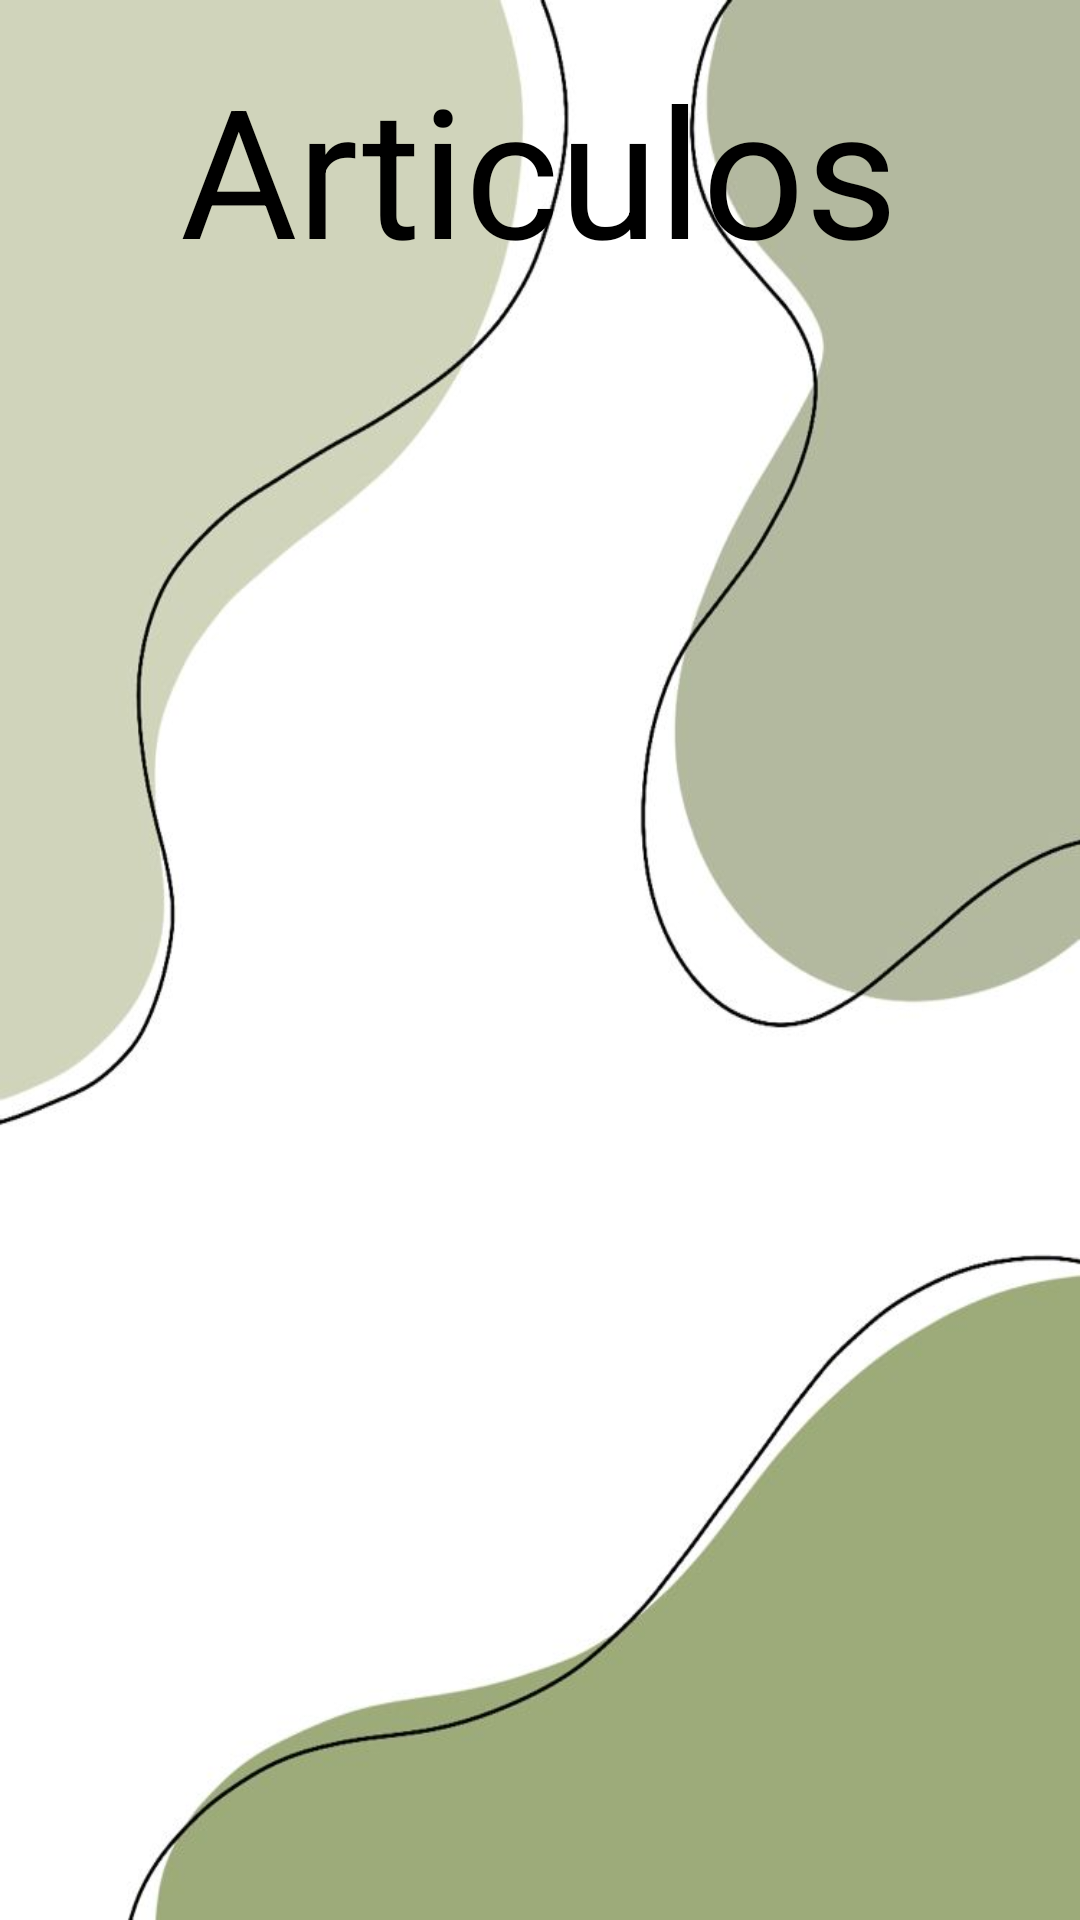

Android layout source for this screen:
<!-- AndroidManifest.xml: application theme Theme.Dariexjoyer -->
<!-- res/layout/activity_lisproductjoyer.xml -->
<?xml version="1.0" encoding="utf-8"?>
<androidx.constraintlayout.widget.ConstraintLayout xmlns:android="http://schemas.android.com/apk/res/android"
    xmlns:app="http://schemas.android.com/apk/res-auto"
    xmlns:tools="http://schemas.android.com/tools"
    android:layout_width="match_parent"
    android:layout_height="match_parent"
    tools:context=".lisproductjoyer"
    android:background="@drawable/sagegreen">

    <TextView
        android:id="@+id/textView4"
        android:layout_width="wrap_content"
        android:layout_height="wrap_content"
        android:layout_marginTop="16dp"
        android:text="Articulos"
        android:textSize="60dp"
        android:textColor="#000000"
        app:layout_constraintEnd_toEndOf="parent"
        app:layout_constraintHorizontal_bias="0.498"
        app:layout_constraintStart_toStartOf="parent"
        app:layout_constraintTop_toTopOf="parent" />

    <ListView
        android:id="@+id/articulos"
        android:layout_width="358dp"
        android:layout_height="254dp"
        android:layout_marginTop="60dp"
        app:layout_constraintEnd_toEndOf="parent"
        app:layout_constraintHorizontal_bias="0.494"
        app:layout_constraintStart_toStartOf="parent"
        app:layout_constraintTop_toBottomOf="@+id/textView4" />


</androidx.constraintlayout.widget.ConstraintLayout>
<!-- resources referenced by this layout -->
<resources>
  <!-- drawable sagegreen: jpg bitmap (drawable, 26073 bytes) -->
  <style name="Theme.Dariexjoyer" parent="Theme.MaterialComponents.DayNight.DarkActionBar">
          
          <item name="colorPrimary">@color/purple_500</item>
          <item name="colorPrimaryVariant">@color/purple_700</item>
          <item name="colorOnPrimary">@color/white</item>
          
          <item name="colorSecondary">@color/teal_200</item>
          <item name="colorSecondaryVariant">@color/teal_700</item>
          <item name="colorOnSecondary">@color/black</item>
          
          <item name="android:statusBarColor" tools:targetApi="l">?attr/colorPrimaryVariant</item>
          
      </style>
  <!-- not gathered from this repository: default colours our renderer supplied (Android Studio template values) -->
  <color name="purple_500">#FF6200EE</color>
  <color name="purple_700">#FF3700B3</color>
  <color name="teal_200">#FF03DAC5</color>
  <color name="teal_700">#FF018786</color>
  <color name="black">#FF000000</color>
  <color name="white">#FFFFFFFF</color>
</resources>
